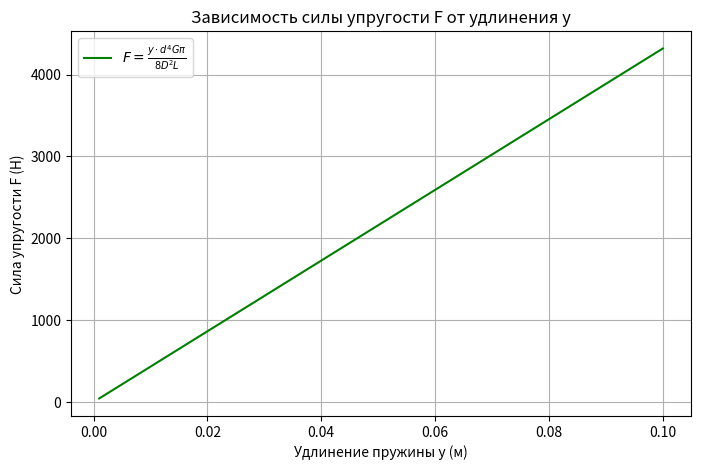

Generate this figure with matplotlib:

import numpy as np
import matplotlib.pyplot as plt

# Задаем стандартные параметры пружины
D = 0.05  # м (диаметр витка)
d = 0.005  # м (диаметр проволоки)
# G = 80e9  # Па (модуль сдвига для стали)
G = 44e9  # Па (модуль сдвига для титана)
L = 0.1  # м (длина пружины)

# Генерируем диапазон значений удлинения y
y_values = np.linspace(0.001, 0.1, 100)

# Вычисляем F по упрощенной формуле
F_values = (y_values * d**4 * G * np.pi) / (8 * D**2 * L)

# Построение графика
plt.figure(figsize=(8, 5))
plt.plot(y_values, F_values, label=r'$F = \frac{y \cdot d^4 G \pi}{8 D^2 L}$', color='g')

# Оформление графика
plt.xlabel('Удлинение пружины y (м)')
plt.ylabel('Сила упругости F (Н)')
plt.title('Зависимость силы упругости F от удлинения y')
plt.legend()
plt.grid(True)

# Показать график
plt.show()
